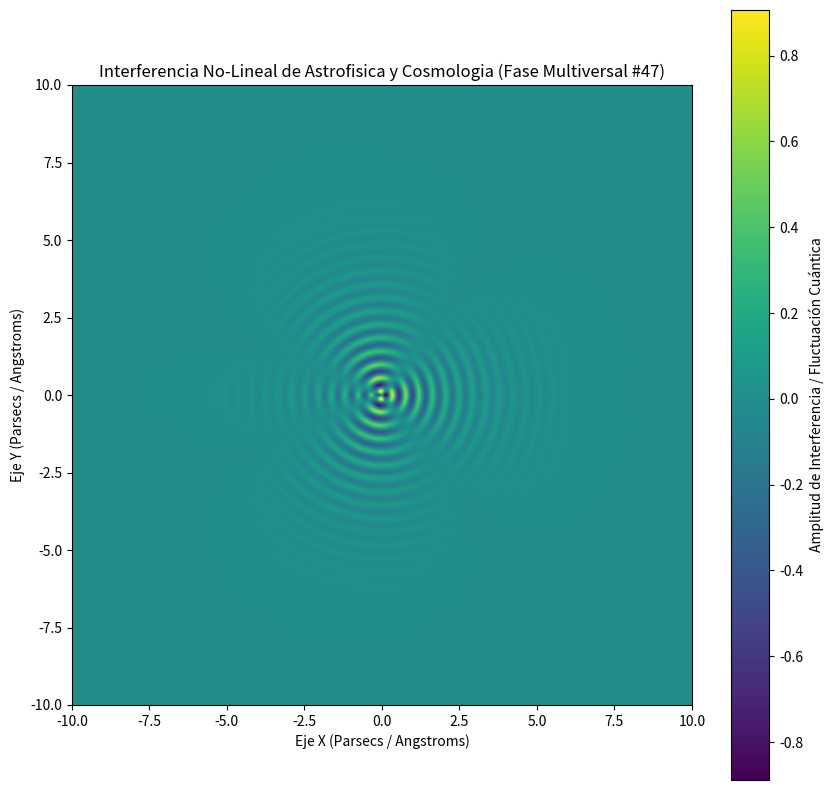

The matplotlib source for this figure:
%matplotlib inline
# Simulación Multiversal: Astrofisica y Cosmologia - Variante 47
import numpy as np
import matplotlib.pyplot as plt

# Parámetros Físicos No-Lineales
omega_1 = 14.571
omega_2 = 1.715
lambda_decay = 0.736
phase_shift = 2.878

x = np.linspace(-10, 10, 800)
y = np.linspace(-10, 10, 800)
X, Y = np.meshgrid(x, y)

# Dinámica de Fluidos / Campos Tensor-Escalares (Fase Multiversal)
R = np.sqrt(X**2 + Y**2) + 1e-5
Z = (np.sin(omega_1 * R + phase_shift) * np.cos(omega_2 * np.arctan2(Y, X))) * np.exp(-lambda_decay * R)

plt.figure(figsize=(10, 10))
plt.imshow(Z, cmap='viridis', extent=[-10, 10, -10, 10], origin='lower')
plt.colorbar(label='Amplitud de Interferencia / Fluctuación Cuántica')
plt.title(r'Interferencia No-Lineal de Astrofisica y Cosmologia (Fase Multiversal #47)')
plt.xlabel('Eje X (Parsecs / Angstroms)')
plt.ylabel('Eje Y (Parsecs / Angstroms)')
plt.show()
